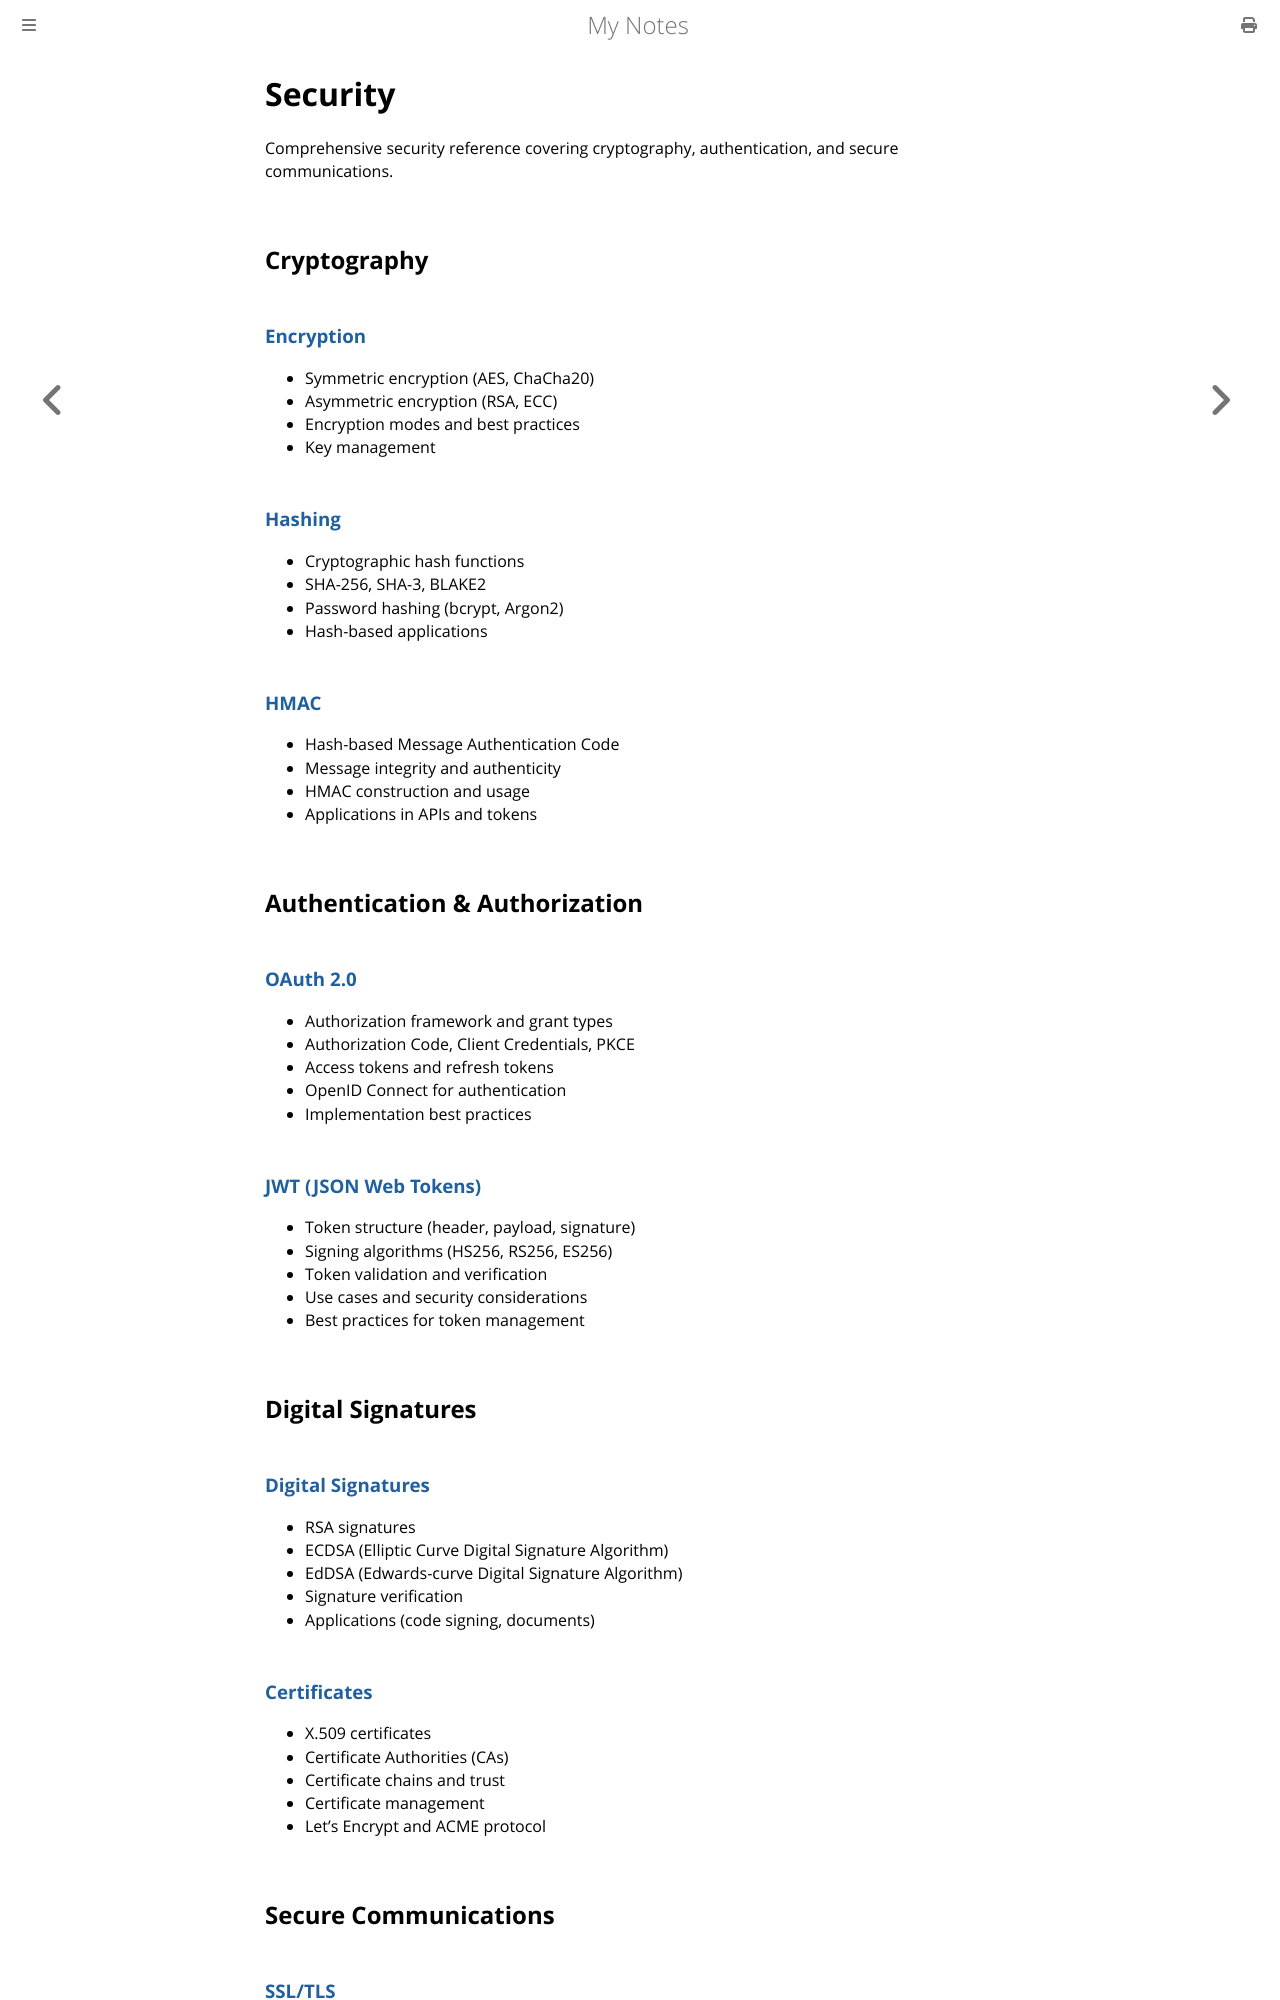

repository: paritystack/notes · page: security/index.html · generator: mdbook

# Security

Comprehensive security reference covering cryptography, authentication, and secure communications.

## Cryptography

### [Encryption](encryption.md)
- Symmetric encryption (AES, ChaCha20)
- Asymmetric encryption (RSA, ECC)
- Encryption modes and best practices
- Key management

### [Hashing](hashing.md)
- Cryptographic hash functions
- SHA-256, SHA-3, BLAKE2
- Password hashing (bcrypt, Argon2)
- Hash-based applications

### [HMAC](hmac.md)
- Hash-based Message Authentication Code
- Message integrity and authenticity
- HMAC construction and usage
- Applications in APIs and tokens

## Authentication & Authorization

### [OAuth 2.0](oauth2.md)
- Authorization framework and grant types
- Authorization Code, Client Credentials, PKCE
- Access tokens and refresh tokens
- OpenID Connect for authentication
- Implementation best practices

### [JWT (JSON Web Tokens)](jwt.md)
- Token structure (header, payload, signature)
- Signing algorithms (HS256, RS256, ES256)
- Token validation and verification
- Use cases and security considerations
- Best practices for token management

## Digital Signatures

### [Digital Signatures](digital_signatures.md)
- RSA signatures
- ECDSA (Elliptic Curve Digital Signature Algorithm)
- EdDSA (Edwards-curve Digital Signature Algorithm)
- Signature verification
- Applications (code signing, documents)

### [Certificates](certificates.md)
- X.509 certificates
- Certificate Authorities (CAs)
- Certificate chains and trust
- Certificate management
- Let's Encrypt and ACME protocol

## Secure Communications

### [SSL/TLS](ssl_tls.md)
- TLS handshake process
- Cipher suites
- Certificate validation
- TLS 1.2 vs TLS 1.3
- Common vulnerabilities (BEAST, POODLE, Heartbleed)
- Best practices and configuration

## Application & API Security
